Run: headless pygame with SDL's dummy video driver; simulated clock (each Clock.tick advances the game by its frame time, no real sleeping); random seed 0; keys injected as events and as key.get_pressed() state; no mouse input.
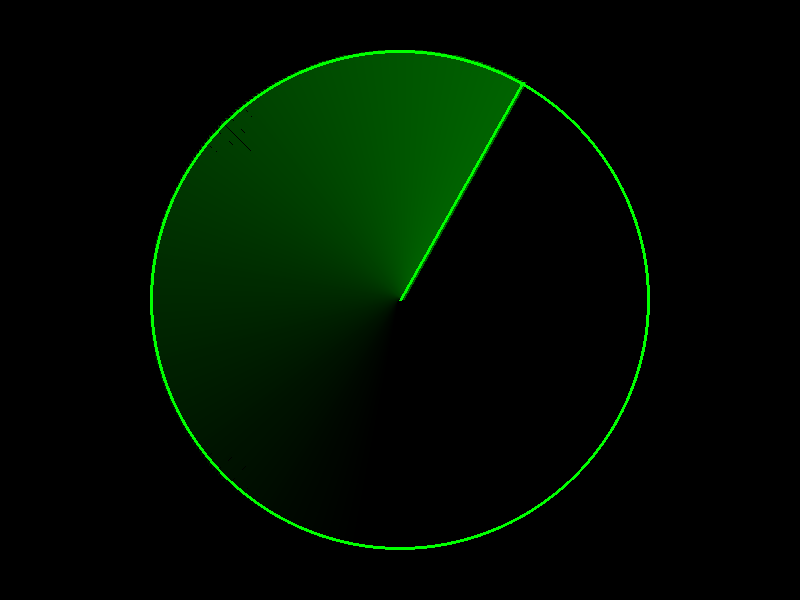
Frame 1 of 4 · flips 1–60 · no input
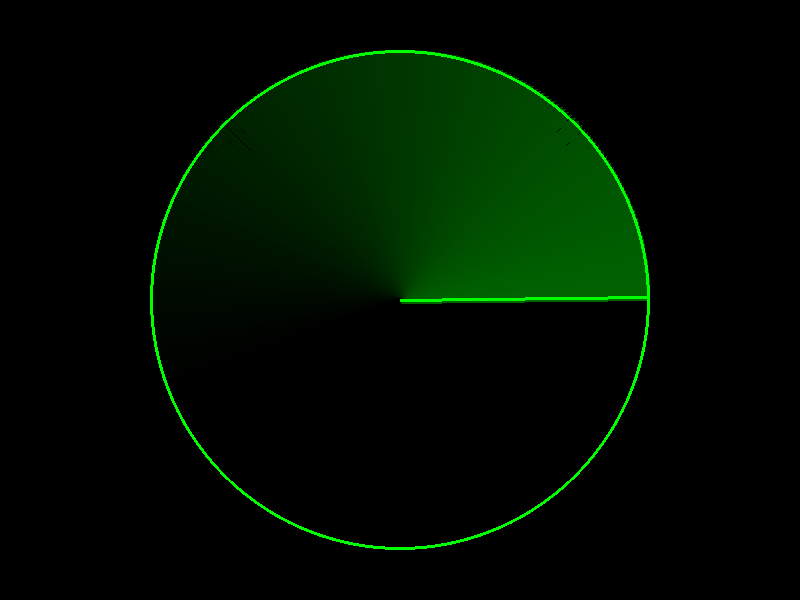
Frame 2 of 4 · flips 61–180 · tapped SPACE, RETURN · held RIGHT (→), D
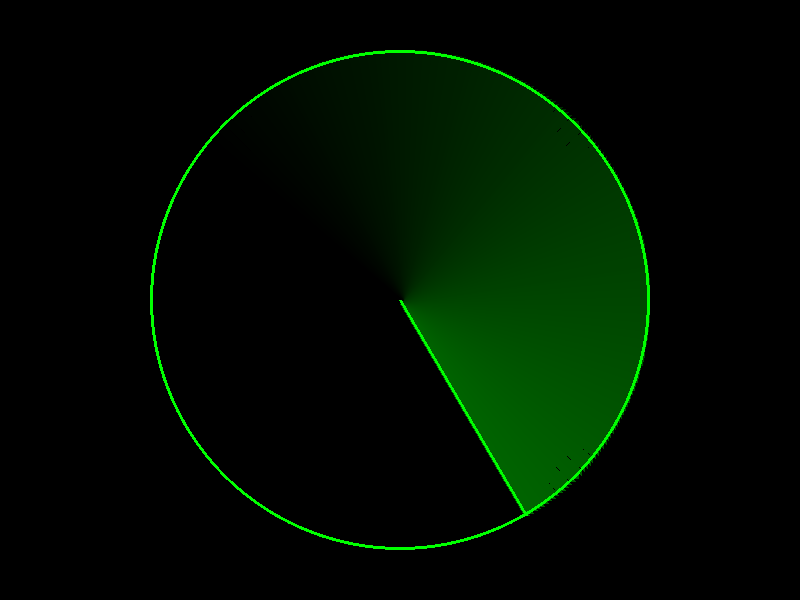
Frame 3 of 4 · flips 181–300 · held DOWN (↓), S
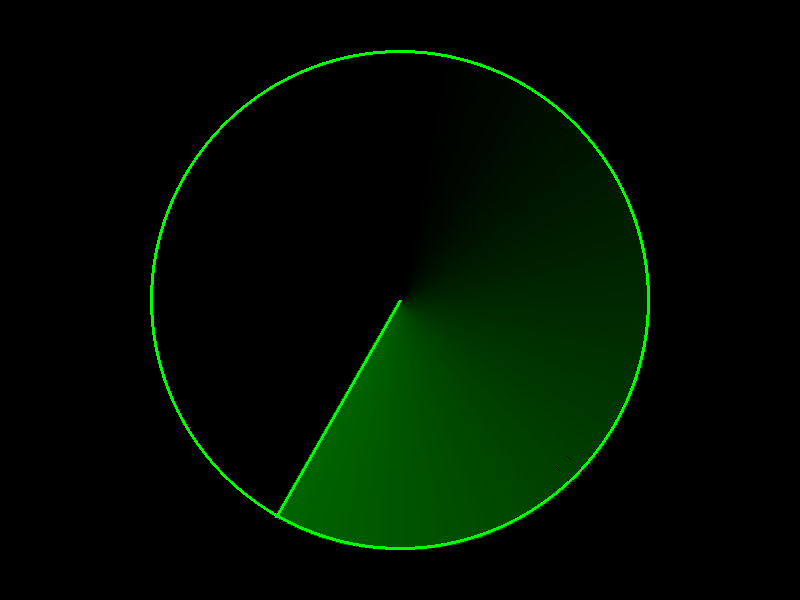
Frame 4 of 4 · flips 301–420 · held LEFT (←), A, UP (↑), W

The pygame program that drew these frames:

#!/usr/bin/python
import pygame,math

pygame.init()
pygame.display.set_caption('Bermuda radar')

green = (0,255,0)

size = [800,600]
screen = pygame.display.set_mode(size)

clock = pygame.time.Clock()

current_scan_pos = -90 # in degrees

dots = [] # a list of dots, a dot is a tuple like: (x,y,size,timestamp)

def draw():

		# draw tail
		trail_length = 200 #in degrees
		line_multiplier = 1 #lines per degree
		thickness = 6
		max_green = 100 #where 255 makes it just as bright as the initial line

		for i in range(trail_length * line_multiplier):
			pos = current_scan_pos
			x = math.cos(math.radians(pos-(i/line_multiplier))) * 250 + 400
			y = math.sin(math.radians(pos-(i/line_multiplier))) * 250 + 300

			pygame.draw.line(screen,(0,(1-i/(trail_length * line_multiplier))*max_green,0),[400,300],[x,y],thickness)

		#draw line
		x = math.cos(math.radians(current_scan_pos)) * 250 + 400
		y = math.sin(math.radians(current_scan_pos)) * 250 + 300

		#pygame.draw.aaline(screen,green,[400,300],[x,y],3)
		pygame.draw.line(screen,green,[400,300],[x,y],3)

		# draw circle
		pygame.draw.circle(screen,green,[400,300],250, 3)

#Main loop
while True:

	screen.fill((0,0,0))

	draw()

	pygame.display.update()

	current_scan_pos += 0.5

	clock.tick(60)
	
